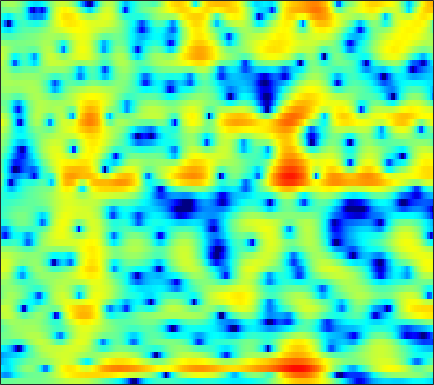

Values plotted in this chart, from the file beside it:
-1.3191, -1.2672, -1.1838, -1.0909, -1.0018, -0.8872, -0.78489, -0.71783, -0.6464, -0.59941, -0.5829, -0.58016, -0.59444, -0.62011, -0.63957, -0.65978, -0.66027, -0.64043, -0.57767, -0.46338, -0.29648, -0.13213, 0.12792, 0.42823
-9.298, -9.981, -10.55, -10.24, -9.385, -7.803, -6.187, -5.092, -3.849, -2.864, -2.109, -1.678, -1.266, -1.013, -0.9083, -0.8499, -0.8451, -0.8454, -0.8057, -0.671, -0.3936, -0.08438, 0.455, 1.109
-6.171, -6.581, -6.992, -6.988, -6.574, -5.507, -4.152, -3.137, -1.907, -0.8964, -0.1246, 0.2869, 0.5987, 0.6271, 0.4439, -0.1055, -1.073, -2.155, -4.247, -7.406, -11.37, -11.39, -6.887, -3.008
-8.941, -8.334, -7.567, -6.819, -6.258, -5.49, -4.704, -4.123, -3.388, -2.709, -2.095, -1.681, -1.2, -0.8046, -0.5534, -0.2903, -0.09979, 0.005161, 0.1232, 0.2521, 0.4442, 0.6548, 1.033, 1.511
-10.08, -9.49, -8.911, -8.496, -8.261, -7.975, -7.653, -7.34, -6.781, -6.045, -5.163, -4.446, -3.474, -2.534, -1.871, -1.056, -0.3423, 0.1436, 0.7243, 1.235, 1.683, 1.982, 2.337, 2.65
-5.973, -6.132, -6.556, -7.334, -8.24, -10.09, -13.15, -17.08, -27.74, -17.98, -11.47, -8.424, -5.476, -3.301, -2.019, -0.6569, 0.3854, 1.004, 1.649, 2.128, 2.471, 2.65, 2.804, 2.89
-1.685, -1.692, -1.809, -2.049, -2.305, -2.738, -3.167, -3.362, -3.322, -2.885, -2.101, -1.386, -0.392, 0.5482, 1.182, 1.895, 2.427, 2.693, 2.875, 2.841, 2.593, 2.265, 1.641, 0.8056
-1.182, -0.8551, -0.495, -0.1996, -0.004598, 0.2375, 0.4484, 0.5855, 0.7641, 0.9795, 1.25, 1.475, 1.762, 2.003, 2.136, 2.241, 2.249, 2.184, 1.964, 1.565, 0.9581, 0.3455, -0.7268, -2.156
-2.063, -1.435, -0.7383, -0.1901, 0.1434, 0.5019, 0.781, 0.9522, 1.125, 1.255, 1.359, 1.419, 1.479, 1.512, 1.501, 1.416, 1.245, 1.058, 0.7309, 0.329, -0.1642, -0.5895, -1.218, -1.865
-1.042, -0.346, 0.3784, 0.8653, 1.086, 1.225, 1.243, 1.218, 1.163, 1.1, 1.018, 0.9584, 0.9174, 0.9276, 0.9453, 0.9409, 0.8461, 0.6893, 0.3514, -0.1262, -0.7503, -1.304, -2.145, -2.983
2.262, 2.613, 2.88, 2.918, 2.78, 2.332, 1.588, 0.8943, -0.1638, -1.19, -1.881, -2.008, -1.663, -1.009, -0.4743, 0.1645, 0.6273, 0.8111, 0.7864, 0.448, -0.2939, -1.115, -2.719, -5.31
2.837, 3.033, 3.034, 2.749, 2.348, 1.485, 0.06523, -1.536, -4.65, -9.503, -19.16, -19.02, -9.992, -6.024, -4.327, -2.905, -2.012, -1.518, -1.007, -0.6852, -0.5107, -0.4875, -0.589, -0.7905
0.7193, 1.288, 1.763, 1.865, 1.709, 1.242, 0.4936, -0.2655, -1.477, -2.731, -3.764, -4.301, -4.787, -5.207, -5.523, -6.15, -6.979, -7.393, -7.043, -5.614, -3.763, -2.511, -1.095, 0.07826
-0.709, 0.1754, 1.04, 1.548, 1.668, 1.565, 1.304, 1.02, 0.4503, -0.2857, -1.039, -1.608, -2.601, -3.957, -5.191, -7.311, -10.48, -13.56, -13.79, -9.334, -5.668, -3.578, -1.423, 0.1973
-0.228, 0.2259, 0.6177, 0.8175, 0.8662, 0.7538, 0.4688, 0.207, -0.1918, -0.6473, -1.15, -1.53, -2, -2.494, -2.899, -3.337, -3.578, -3.638, -3.413, -2.761, -1.877, -1.208, -0.2729, 0.6004
0.8803, 0.9641, 0.8957, 0.6144, 0.3116, -0.2092, -0.9049, -1.501, -2.2, -2.705, -3.019, -3.093, -2.913, -2.554, -2.279, -1.937, -1.573, -1.273, -0.8921, -0.5297, -0.121, 0.2003, 0.5973, 0.9547
2.647, 2.549, 2.237, 1.623, 0.9062, -0.3675, -2.079, -3.789, -6.731, -9.826, -10.19, -8.301, -5.623, -3.57, -2.349, -1.141, -0.3411, 0.0976, 0.5173, 0.7402, 0.8125, 0.8438, 0.8291, 0.7837
4.158, 4.099, 3.822, 3.258, 2.574, 1.347, -0.2146, -1.732, -4.155, -6.171, -6.562, -5.46, -3.317, -1.647, -0.6753, 0.3139, 0.9074, 1.092, 1.079, 0.7903, 0.1705, -0.4744, -1.496, -2.484
3.767, 3.829, 3.68, 3.377, 3.069, 2.486, 1.804, 1.321, 0.6862, 0.1703, -0.0001683, 0.01882, 0.1469, 0.4506, 0.6631, 0.8037, 0.82, 0.6686, 0.1596, -0.7247, -2.108, -3.642, -6.588, -11.6
2.691, 2.748, 2.685, 2.511, 2.367, 2.088, 1.712, 1.452, 1.117, 0.7593, 0.5287, 0.4215, 0.2906, 0.3086, 0.3743, 0.4158, 0.3936, 0.328, 0.06565, -0.4557, -1.208, -1.979, -3.246, -4.54
0.7543, 0.6915, 0.6692, 0.5806, 0.4509, 0.2902, 0.03645, -0.2776, -0.7368, -1.243, -1.868, -2.24, -2.436, -2.381, -2.105, -1.453, -0.7808, -0.3118, 0.2332, 0.5842, 0.7635, 0.82, 0.7719, 0.706
-3.648, -3.935, -3.995, -3.739, -3.531, -3.243, -3.1, -3.293, -3.967, -5.156, -7.265, -9.472, -12.67, -12.38, -9.628, -6.136, -3.51, -2.055, -0.5676, 0.5886, 1.434, 1.952, 2.522, 2.951
-11.78, -14.46, -16.08, -12.35, -9.52, -7.073, -5.699, -5.109, -5.062, -5.694, -6.873, -8.253, -9.611, -9.449, -8.088, -5.784, -3.842, -2.581, -1.215, -0.0678, 0.9577, 1.63, 2.473, 3.191
-9.962, -10.87, -11, -9.256, -7.66, -5.689, -4.285, -3.582, -2.974, -2.78, -2.792, -2.913, -3.081, -3.148, -3.149, -3.056, -2.947, -2.885, -2.634, -2.16, -1.307, -0.4441, 0.811, 2.057
-4.811, -4.438, -3.97, -3.341, -2.779, -2.108, -1.412, -1.048, -0.6605, -0.4514, -0.4633, -0.516, -0.8414, -1.304, -1.811, -2.852, -4.331, -5.994, -9.149, -12.68, -10.35, -6.706, -2.916, -0.1782
-3.375, -2.953, -2.405, -1.929, -1.562, -1.136, -0.7662, -0.525, -0.3225, -0.1964, -0.2298, -0.3337, -0.6178, -1.096, -1.598, -2.53, -3.755, -4.904, -6.58, -7.547, -6.682, -5.047, -2.692, -0.578
-3.655, -3.281, -2.824, -2.397, -2.156, -1.803, -1.553, -1.366, -1.167, -1.051, -0.9572, -0.9906, -1.037, -1.216, -1.386, -1.641, -1.944, -2.119, -2.255, -2.136, -1.735, -1.245, -0.4187, 0.493
-3.981, -3.721, -3.48, -3.273, -3.119, -2.936, -2.691, -2.531, -2.275, -2.04, -1.826, -1.667, -1.526, -1.389, -1.314, -1.221, -1.126, -1.029, -0.8371, -0.5891, -0.2317, 0.08399, 0.5978, 1.149
-3.641, -3.832, -4.16, -4.502, -4.59, -4.66, -4.393, -4.129, -3.682, -3.155, -2.738, -2.365, -2.021, -1.656, -1.431, -1.183, -0.9129, -0.7414, -0.4746, -0.2142, 0.1023, 0.3688, 0.7783, 1.256
-2.579, -3.819, -5.641, -7.607, -8.689, -8.955, -8.104, -7.008, -5.689, -4.538, -3.632, -3.124, -2.532, -2.106, -1.825, -1.498, -1.172, -0.9553, -0.7491, -0.5734, -0.5162, -0.4588, -0.3378, 0.09642
-0.7363, -2.946, -6.451, -12.15, -18.39, -19.43, -12.44, -9.981, -7.495, -6.155, -4.967, -4.601, -4.227, -4.191, -4.203, -3.915, -3.488, -2.933, -2.3, -2.018, -2.417, -3.359, -5.67, -8.384
-0.3942, -2.093, -4.784, -7.392, -9.312, -10.99, -11.94, -11.72, -11.26, -9.987, -9.459, -9.062, -9.673, -11.16, -13.55, -17.75, -14.36, -10.47, -6.681, -4.627, -3.591, -3.52, -3.983, -4.172
-1.637, -3.151, -5.693, -8.683, -11.49, -16.17, -24.58, -27.91, -20.25, -15.66, -13.87, -12.66, -12.35, -12.18, -12.92, -12.67, -11.31, -9.219, -6.612, -4.349, -2.578, -1.508, -0.3238, 0.8448
-2.009, -3.214, -5.279, -7.572, -9.669, -12.32, -14.82, -15.71, -15.63, -14.98, -13.63, -12.87, -11.48, -10.28, -9.19, -7.855, -6.339, -5.172, -3.549, -2.003, -0.6327, 0.3286, 1.476, 2.524
-1.114, -2.015, -3.578, -5.247, -6.793, -8.713, -11.03, -12.55, -14.86, -16.2, -15.93, -14.41, -12.02, -9.587, -7.878, -5.887, -4.084, -2.881, -1.397, -0.08733, 1.101, 1.865, 2.774, 3.494
0.1481, -0.6585, -1.808, -3.32, -4.561, -6.55, -8.977, -11.1, -15.12, -20.33, -20.62, -16.45, -11.61, -8.452, -6.487, -4.386, -2.637, -1.458, -0.156, 1.002, 1.973, 2.598, 3.271, 3.748
0.9142, 0.271, -0.6956, -1.899, -2.829, -4.262, -5.661, -6.703, -7.917, -8.575, -8.572, -8.004, -6.811, -5.448, -4.327, -2.996, -1.716, -0.9035, 0.1134, 0.9544, 1.652, 2.107, 2.593, 2.983
1.655, 1.132, 0.168, -0.8582, -1.695, -2.848, -3.863, -4.618, -5.234, -5.562, -5.451, -5.08, -4.438, -3.495, -2.891, -1.94, -1.153, -0.6353, -0.05402, 0.3725, 0.7308, 0.9436, 1.244, 1.585
3.083, 2.462, 1.432, 0.2209, -0.8699, -2.393, -4.041, -5.167, -6.261, -6.598, -5.934, -5.143, -3.803, -2.534, -1.682, -0.7639, -0.1681, 0.1289, 0.1653, -0.04054, -0.4702, -0.8216, -1.066, -0.8497
4.541, 3.864, 2.737, 1.246, -0.2286, -2.498, -5.673, -8.913, -16.02, -19.69, -10.89, -7.072, -3.758, -1.502, -0.168, 0.9518, 1.577, 1.695, 1.245, 0.1069, -2.116, -4.827, -10.8, -10.69
3.219, 2.679, 1.662, 0.1955, -1.256, -3.384, -5.899, -7.62, -9.153, -9.276, -7.467, -5.551, -3.123, -0.9983, 0.2466, 1.422, 2.161, 2.307, 2.141, 1.393, 0.09768, -1.059, -2.328, -2.315
0.3325, 0.1515, -0.6318, -2.088, -3.495, -6.199, -9.971, -13.29, -16.35, -12.3, -8.293, -5.941, -3.278, -1.34, -0.1606, 1.032, 1.784, 2.13, 2.321, 2.243, 2.018, 1.819, 1.617, 1.545
-0.8643, -0.8104, -1.218, -2.131, -3.102, -4.926, -7.193, -8.796, -9.671, -8.221, -5.776, -4.024, -2.138, -0.6532, 0.2418, 1.137, 1.727, 2.027, 2.17, 2.157, 2.025, 1.861, 1.632, 1.468
-0.2137, -0.08546, -0.1121, -0.3227, -0.6493, -1.165, -1.612, -1.847, -1.928, -1.614, -0.9985, -0.5129, 0.2049, 0.882, 1.25, 1.64, 1.85, 1.855, 1.708, 1.37, 0.8488, 0.3754, -0.3098, -0.946
0.7336, 0.9405, 1.104, 1.14, 1.102, 1.039, 0.966, 0.9208, 0.9527, 1.078, 1.241, 1.401, 1.618, 1.787, 1.87, 1.869, 1.716, 1.466, 0.9707, 0.1887, -0.9329, -2.024, -3.908, -6.342
1.194, 1.417, 1.573, 1.608, 1.624, 1.603, 1.553, 1.54, 1.557, 1.573, 1.609, 1.677, 1.718, 1.703, 1.685, 1.55, 1.287, 1.01, 0.4314, -0.4073, -1.595, -2.796, -4.98, -8.06
1.381, 1.456, 1.417, 1.27, 1.105, 0.8572, 0.6789, 0.6144, 0.5753, 0.6104, 0.7058, 0.7407, 0.7784, 0.7947, 0.7572, 0.7067, 0.6265, 0.5398, 0.3219, -0.005726, -0.4776, -0.954, -1.688, -2.47
1.734, 1.522, 0.9877, 0.1977, -0.5578, -1.544, -2.209, -2.396, -2.205, -1.714, -1.288, -1.131, -1.053, -1.113, -1.224, -1.228, -0.9962, -0.7137, -0.1737, 0.3393, 0.7278, 0.9179, 1.046, 1.066
2.567, 2.02, 0.8166, -1.112, -3.247, -7.438, -13.13, -12.82, -7.838, -4.838, -3.398, -3.052, -3.334, -4.481, -5.829, -7.413, -6.663, -4.818, -2.18, -0.1628, 1.255, 2.01, 2.658, 3.02
3.272, 2.772, 1.734, 0.1663, -1.4, -3.702, -5.498, -5.641, -4.556, -3.297, -2.602, -2.471, -3.154, -4.925, -7.072, -10.38, -9.203, -5.91, -2.373, 0.05457, 1.661, 2.452, 3.061, 3.239
2.58, 2.334, 1.817, 1.181, 0.664, 0.0362, -0.4285, -0.6592, -0.7319, -0.6712, -0.641, -0.7016, -0.9393, -1.263, -1.465, -1.532, -1.153, -0.6397, 0.2834, 1.186, 1.877, 2.193, 2.31, 1.972
0.6523, 0.531, 0.3008, 0.06748, -0.04763, -0.2149, -0.3383, -0.3779, -0.3402, -0.2738, -0.1987, -0.2023, -0.1501, -0.06744, 0.02315, 0.1631, 0.4024, 0.6581, 1.004, 1.336, 1.584, 1.673, 1.598, 1.256
-1.852, -2.055, -2.262, -2.395, -2.414, -2.299, -2.042, -1.772, -1.455, -1.174, -0.9324, -0.7612, -0.5737, -0.4246, -0.3182, -0.1262, 0.08749, 0.2876, 0.5569, 0.8347, 1.102, 1.274, 1.429, 1.513
-4.699, -5.445, -6.417, -6.965, -6.924, -6.061, -4.856, -4.037, -3.149, -2.493, -2.075, -1.831, -1.695, -1.646, -1.615, -1.505, -1.334, -1.182, -0.8318, -0.3826, 0.1437, 0.573, 1.177, 1.752
-6.45, -8.317, -12.93, -25.2, -19.39, -11.06, -7.201, -5.446, -3.95, -3.181, -2.944, -3.077, -3.438, -3.877, -4.167, -4.491, -4.54, -4.41, -4.002, -3.295, -2.288, -1.364, -0.008845, 1.304
-3.892, -4.566, -5.67, -6.359, -6.256, -5.158, -3.881, -3.102, -2.589, -2.684, -3.371, -4.399, -6.234, -8.596, -10.29, -11.52, -11.36, -10.92, -11.02, -10.84, -8.745, -6.242, -2.944, -0.1895
-1.081, -0.8782, -0.673, -0.5207, -0.3638, -0.2173, -0.1734, -0.3046, -0.7126, -1.534, -2.951, -4.384, -7.276, -11.78, -17.01, -19.75, -15.46, -14.27, -14.94, -17.77, -14.05, -9.163, -4.414, -1.042
0.1912, 0.7473, 1.22, 1.459, 1.545, 1.471, 1.231, 0.9166, 0.3478, -0.4334, -1.444, -2.33, -3.75, -5.172, -6.103, -6.844, -7.03, -6.93, -6.513, -5.766, -4.562, -3.416, -1.779, -0.1579
